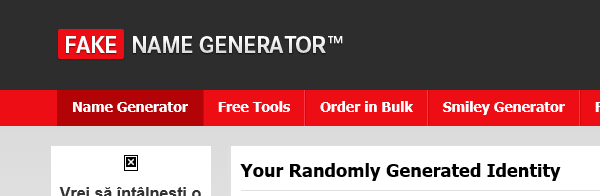
Workflow: Ceva

Step 1: Attach Browser 'Generatea Page' in window 'Generate a Random Name - Random, Brazil, United States - Fake Na*'

Step 2: click on the text box 'genbtn' (no picture)

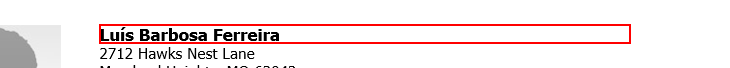
Step 3: get-text from the heading

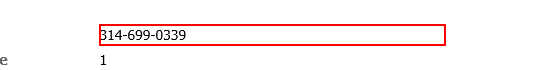
Step 4: get-text from the dd

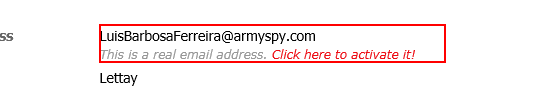
Step 5: get-text from the dd